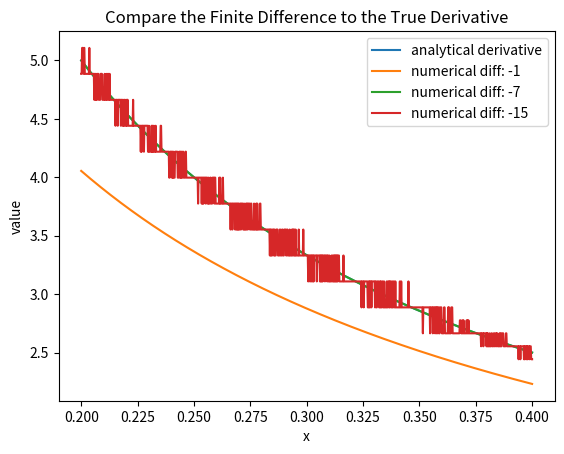

This chart was generated by the following Python code:
import numpy as np
import matplotlib.pyplot as plt


def numerical_diff(f, h):
    def compute(x):
        diff = (f(h + x) - f(x)) / h
        return diff

    return compute


xs = np.linspace(0.2, 0.4, 1000)
f = np.log
comp_diff_1 = numerical_diff(f, 10 ** (-1))
comp_diff_7 = numerical_diff(f, 10 ** (-7))
comp_diff_15 = numerical_diff(f, 10 ** (-15))

anal_diff = []
num_diff_1 = []
num_diff_7 = []
num_diff_15 = []

for x in xs:
    anal_diff.append(1 / x)
    num_diff_1.append(comp_diff_1(x))
    num_diff_7.append(comp_diff_7(x))
    num_diff_15.append(comp_diff_15(x))

plt.figure()
plt.plot(xs, anal_diff, label='analytical derivative')
plt.plot(xs, num_diff_1, label=r'numerical diff: -1')
plt.plot(xs, num_diff_7, label=r'numerical diff: -7')
plt.plot(xs, num_diff_15, label=r'numerical diff: -15')
plt.xlabel('x')
plt.ylabel('value')
plt.title('Compare the Finite Difference to the True Derivative')
plt.legend()
plt.savefig('P1_fig.png')

print('Answer to Q-a: When h equals 10^(-7), the numerical '
      'differetiation most closely approximates the true derivative. '
      'When h is too small, numerical differentiation can introduce round-off errors in the discretization process and cancellation'
      '; When h is too large, the approximation is not even close to the true derivative.')
print('Answer to Q-b:In auto-differentiation, we apply the chain rule repeatedly to step by step operations so that derivatives can be computed automatically and accurately to working precision.')

plt.show()
